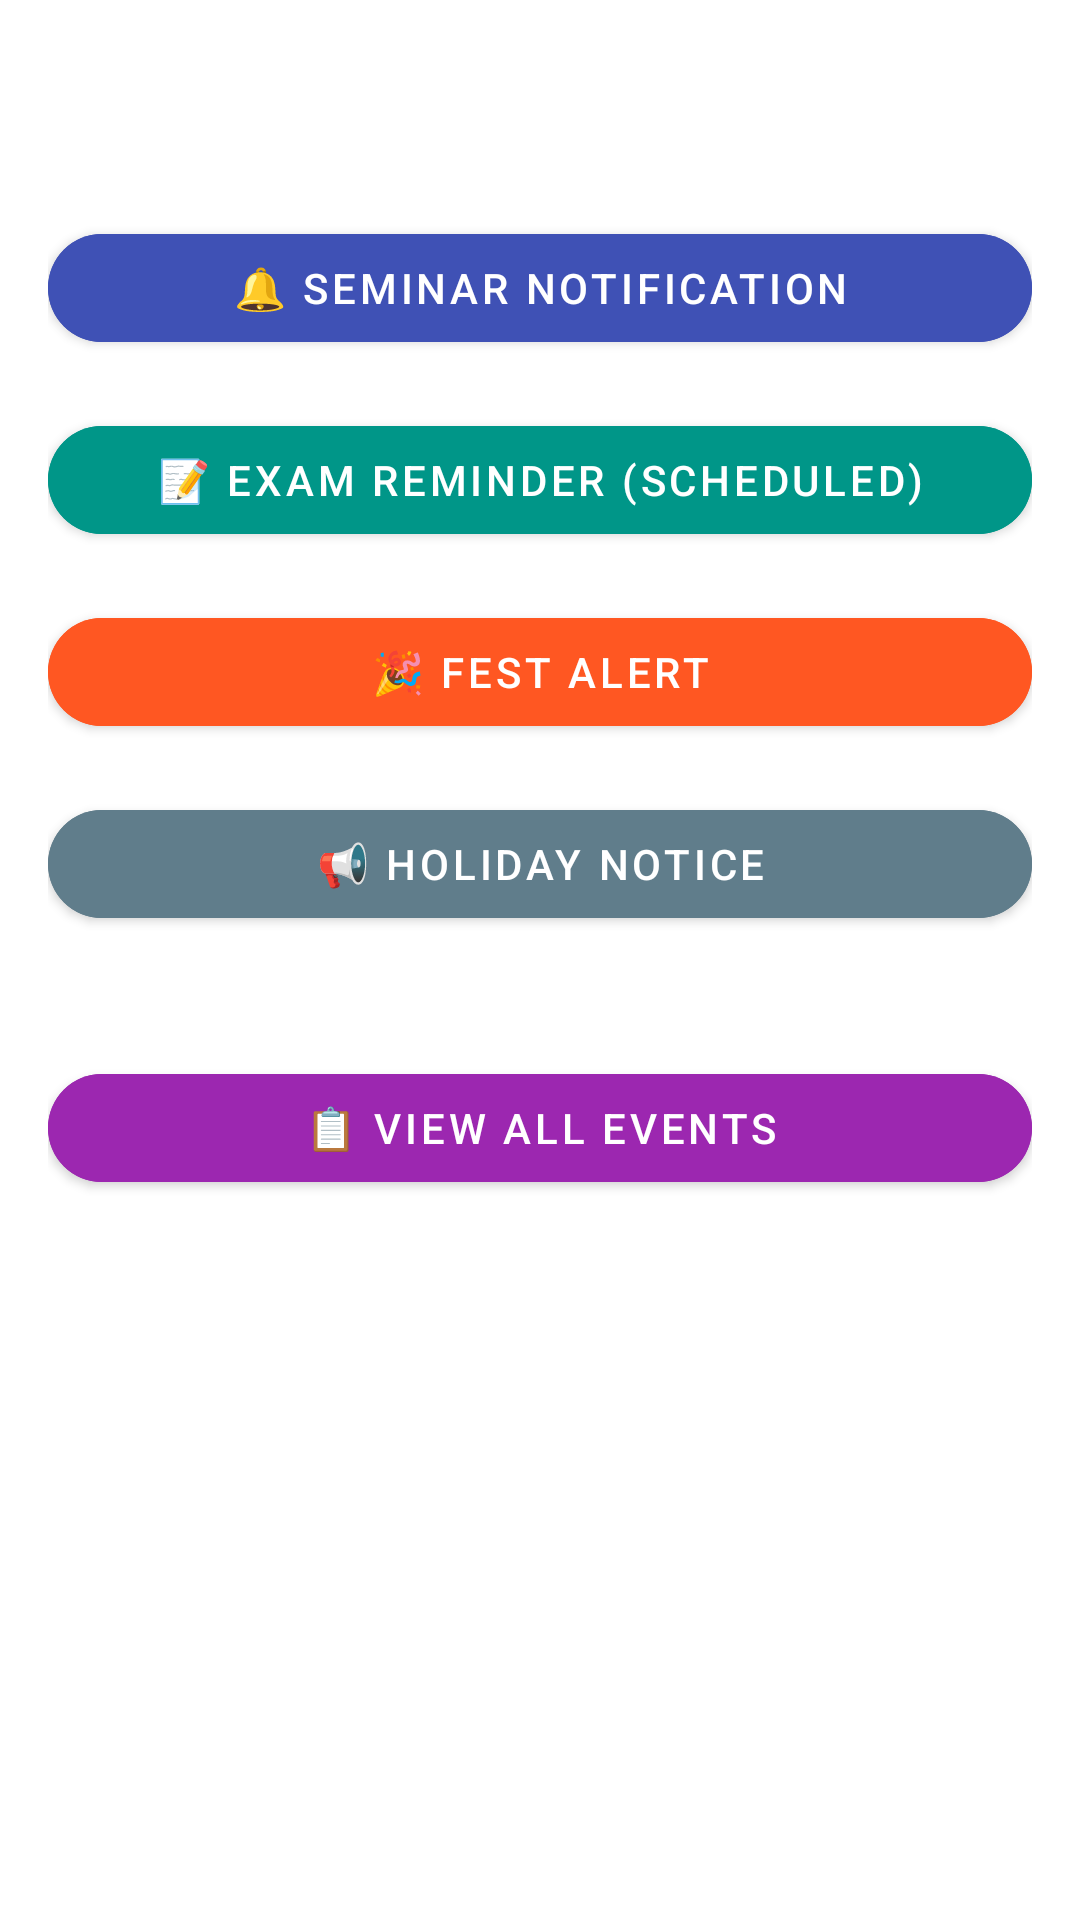

The Android layout XML behind this screen, and the referenced resources:
<!-- AndroidManifest.xml: application theme Theme.MaterialComponents.DayNight.DarkActionBar -->
<!-- res/layout/activity_main.xml -->
<?xml version="1.0" encoding="utf-8"?>
<androidx.coordinatorlayout.widget.CoordinatorLayout
    xmlns:android="http://schemas.android.com/apk/res/android"
    xmlns:app="http://schemas.android.com/apk/res-auto"
    android:layout_width="match_parent"
    android:layout_height="match_parent">

    
    <com.google.android.material.appbar.MaterialToolbar
        android:id="@+id/topAppBar"
        android:layout_width="match_parent"
        android:layout_height="?attr/actionBarSize"
        android:backgroundTint="#3F51B5"
        android:title="Campus Events Notifier"
        android:titleTextColor="@android:color/white"
        app:titleCentered="true" />

    
    <ScrollView
        android:layout_width="match_parent"
        android:layout_height="match_parent"
        android:layout_marginTop="?attr/actionBarSize"
        android:padding="16dp">

        <LinearLayout
            android:layout_width="match_parent"
            android:layout_height="wrap_content"
            android:orientation="vertical"
            android:gravity="center_horizontal">

            <com.google.android.material.button.MaterialButton
                android:id="@+id/btnSeminar"
                android:layout_width="match_parent"
                android:layout_height="wrap_content"
                android:text="🔔 Seminar Notification"
                android:backgroundTint="#3F51B5"
                android:textColor="@android:color/white"
                app:cornerRadius="32dp"
                android:layout_marginBottom="16dp" />

            <com.google.android.material.button.MaterialButton
                android:id="@+id/btnExam"
                android:layout_width="match_parent"
                android:layout_height="wrap_content"
                android:text="📝 Exam Reminder (Scheduled)"
                android:backgroundTint="#009688"
                android:textColor="@android:color/white"
                app:cornerRadius="32dp"
                android:layout_marginBottom="16dp" />

            <com.google.android.material.button.MaterialButton
                android:id="@+id/btnFest"
                android:layout_width="match_parent"
                android:layout_height="wrap_content"
                android:text="🎉 Fest Alert"
                android:backgroundTint="#FF5722"
                android:textColor="@android:color/white"
                app:cornerRadius="32dp"
                android:layout_marginBottom="16dp" />

            <com.google.android.material.button.MaterialButton
                android:id="@+id/btnNotice"
                android:layout_width="match_parent"
                android:layout_height="wrap_content"
                android:text="📢 Holiday Notice"
                android:backgroundTint="#607D8B"
                android:textColor="@android:color/white"
                app:cornerRadius="32dp"
                android:layout_marginBottom="16dp" />

            <com.google.android.material.button.MaterialButton
                android:id="@+id/btnViewEvents"
                android:layout_width="match_parent"
                android:layout_height="wrap_content"
                android:text="📋 View All Events"
                android:backgroundTint="#9C27B0"
                android:textColor="@android:color/white"
                app:cornerRadius="32dp"
                android:layout_marginTop="24dp" />
        </LinearLayout>
    </ScrollView>
</androidx.coordinatorlayout.widget.CoordinatorLayout>
<!-- resources referenced by this layout -->
<resources>

</resources>
